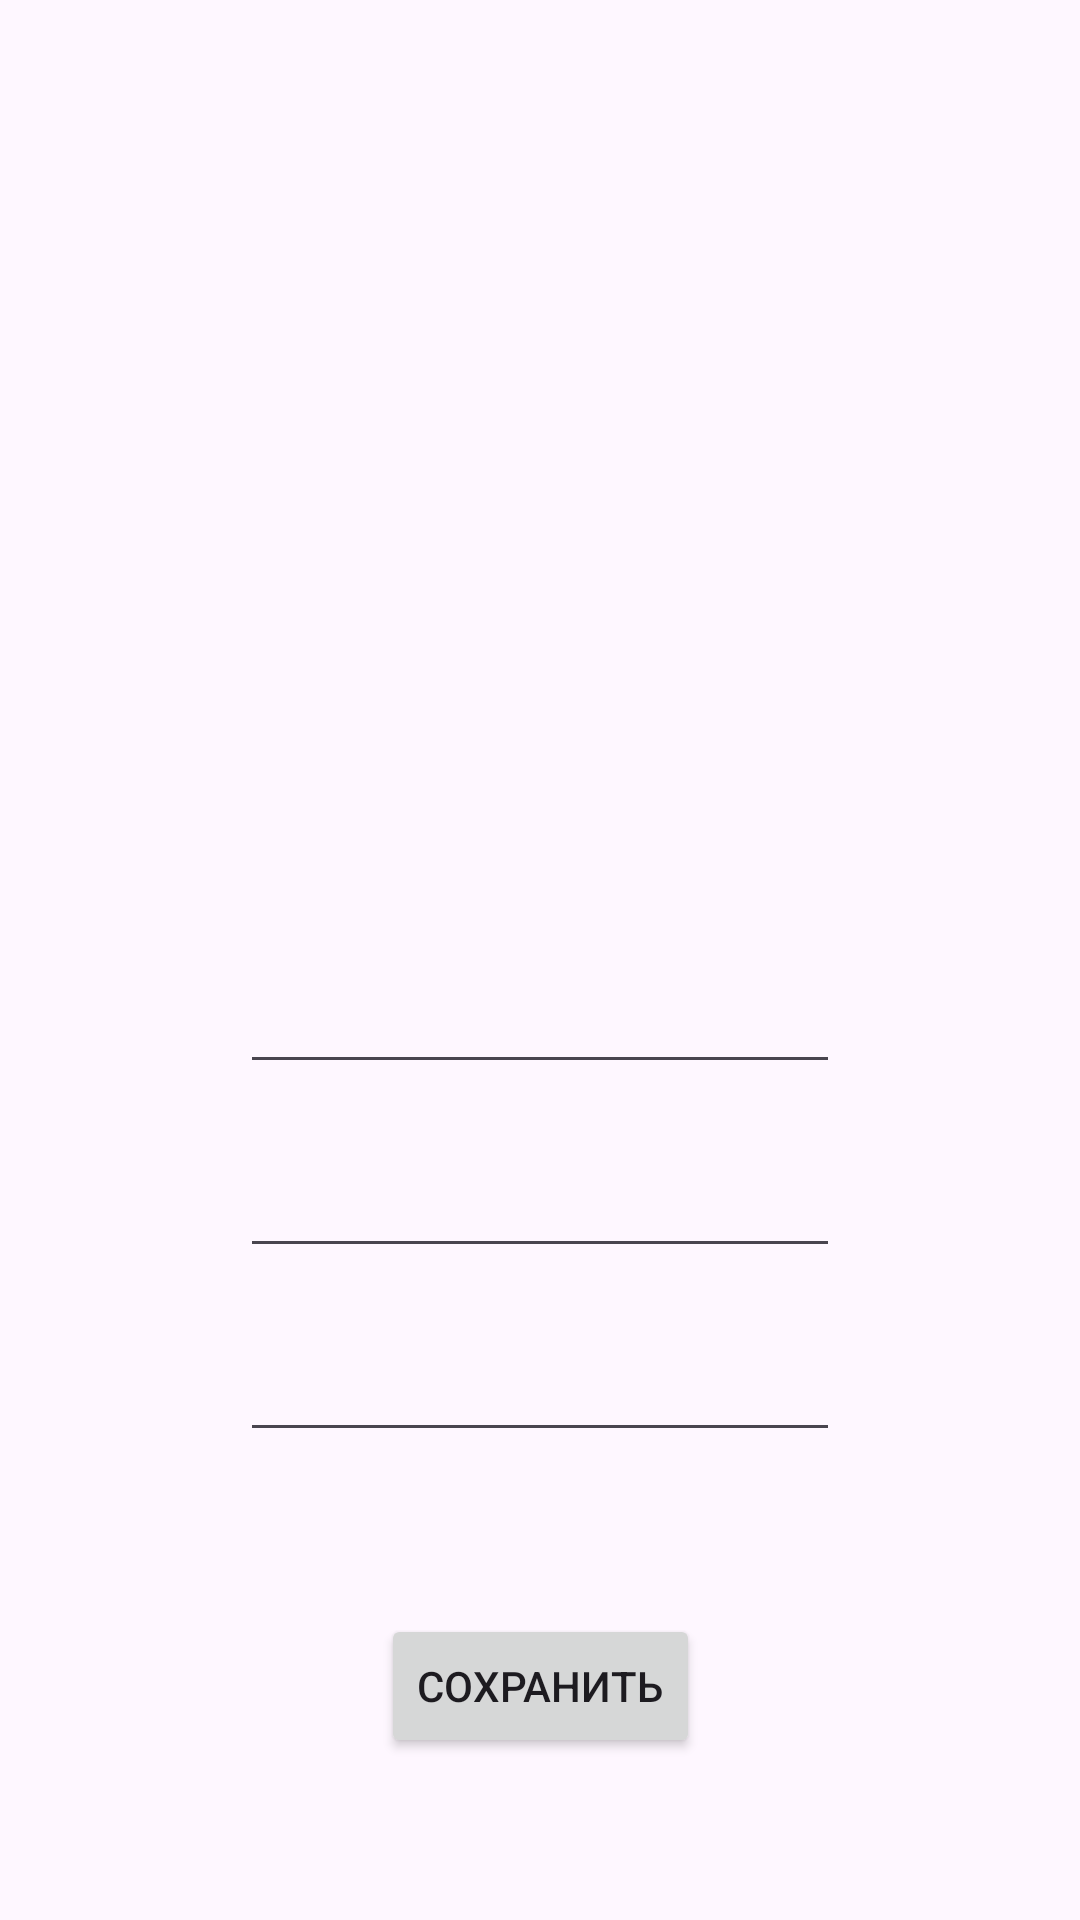

Reconstruct the res/layout file that produces this screen, plus the resources it refers to.
<!-- AndroidManifest.xml: application theme Theme.UserListAston -->
<!-- res/layout/fragment_edit_user.xml -->
<?xml version="1.0" encoding="utf-8"?>
<androidx.constraintlayout.widget.ConstraintLayout xmlns:android="http://schemas.android.com/apk/res/android"
    xmlns:app="http://schemas.android.com/apk/res-auto"
    xmlns:tools="http://schemas.android.com/tools"
    android:layout_width="match_parent"
    android:layout_height="match_parent"
    tools:context=".EditUserFragment">


    <ImageView
        android:id="@+id/photo"
        android:layout_width="200dp"
        android:layout_height="200dp"
        android:layout_marginTop="100dp"
        app:layout_constraintEnd_toEndOf="parent"
        app:layout_constraintStart_toStartOf="parent"
        app:layout_constraintTop_toTopOf="parent"
        tools:src="@drawable/man2"
        android:contentDescription="@string/photo" />

    <androidx.appcompat.widget.AppCompatEditText
        android:id="@+id/edit_name"
        android:layout_width="200dp"
        android:layout_height="wrap_content"
        android:layout_marginTop="20dp"
        app:layout_constraintEnd_toEndOf="@+id/photo"
        app:layout_constraintStart_toStartOf="@+id/photo"
        app:layout_constraintTop_toBottomOf="@+id/photo" />

    <androidx.appcompat.widget.AppCompatEditText
        android:id="@+id/edit_lastname"
        android:layout_width="200dp"
        android:layout_height="wrap_content"
        android:layout_marginTop="20dp"
        app:layout_constraintEnd_toEndOf="@+id/photo"
        app:layout_constraintStart_toStartOf="@+id/photo"
        app:layout_constraintTop_toBottomOf="@+id/edit_name" />

    <androidx.appcompat.widget.AppCompatEditText
        android:id="@+id/edit_phone_number"
        android:layout_width="200dp"
        android:layout_height="wrap_content"
        android:layout_marginTop="20dp"
        app:layout_constraintEnd_toEndOf="@+id/photo"
        app:layout_constraintStart_toStartOf="@+id/photo"
        app:layout_constraintTop_toBottomOf="@id/edit_lastname" />

    <Button
        android:id="@+id/save"
        android:layout_width="wrap_content"
        android:layout_height="wrap_content"
        android:text="@string/save"
        app:layout_constraintBottom_toBottomOf="parent"
        app:layout_constraintEnd_toEndOf="@+id/edit_phone_number"
        app:layout_constraintStart_toStartOf="@+id/edit_phone_number"
        app:layout_constraintTop_toBottomOf="@+id/edit_phone_number" />


</androidx.constraintlayout.widget.ConstraintLayout>
<!-- resources referenced by this layout -->
<resources>
  <!-- drawable man2: png bitmap (drawable, 61716 bytes) -->
  <string name="photo">photo</string>
  <string name="save">Сохранить</string>
  <style name="Theme.UserListAston" parent="Base.Theme.UserListAston" />
  <style name="Base.Theme.UserListAston" parent="Theme.Material3.DayNight.NoActionBar">
          
          
      </style>
</resources>
